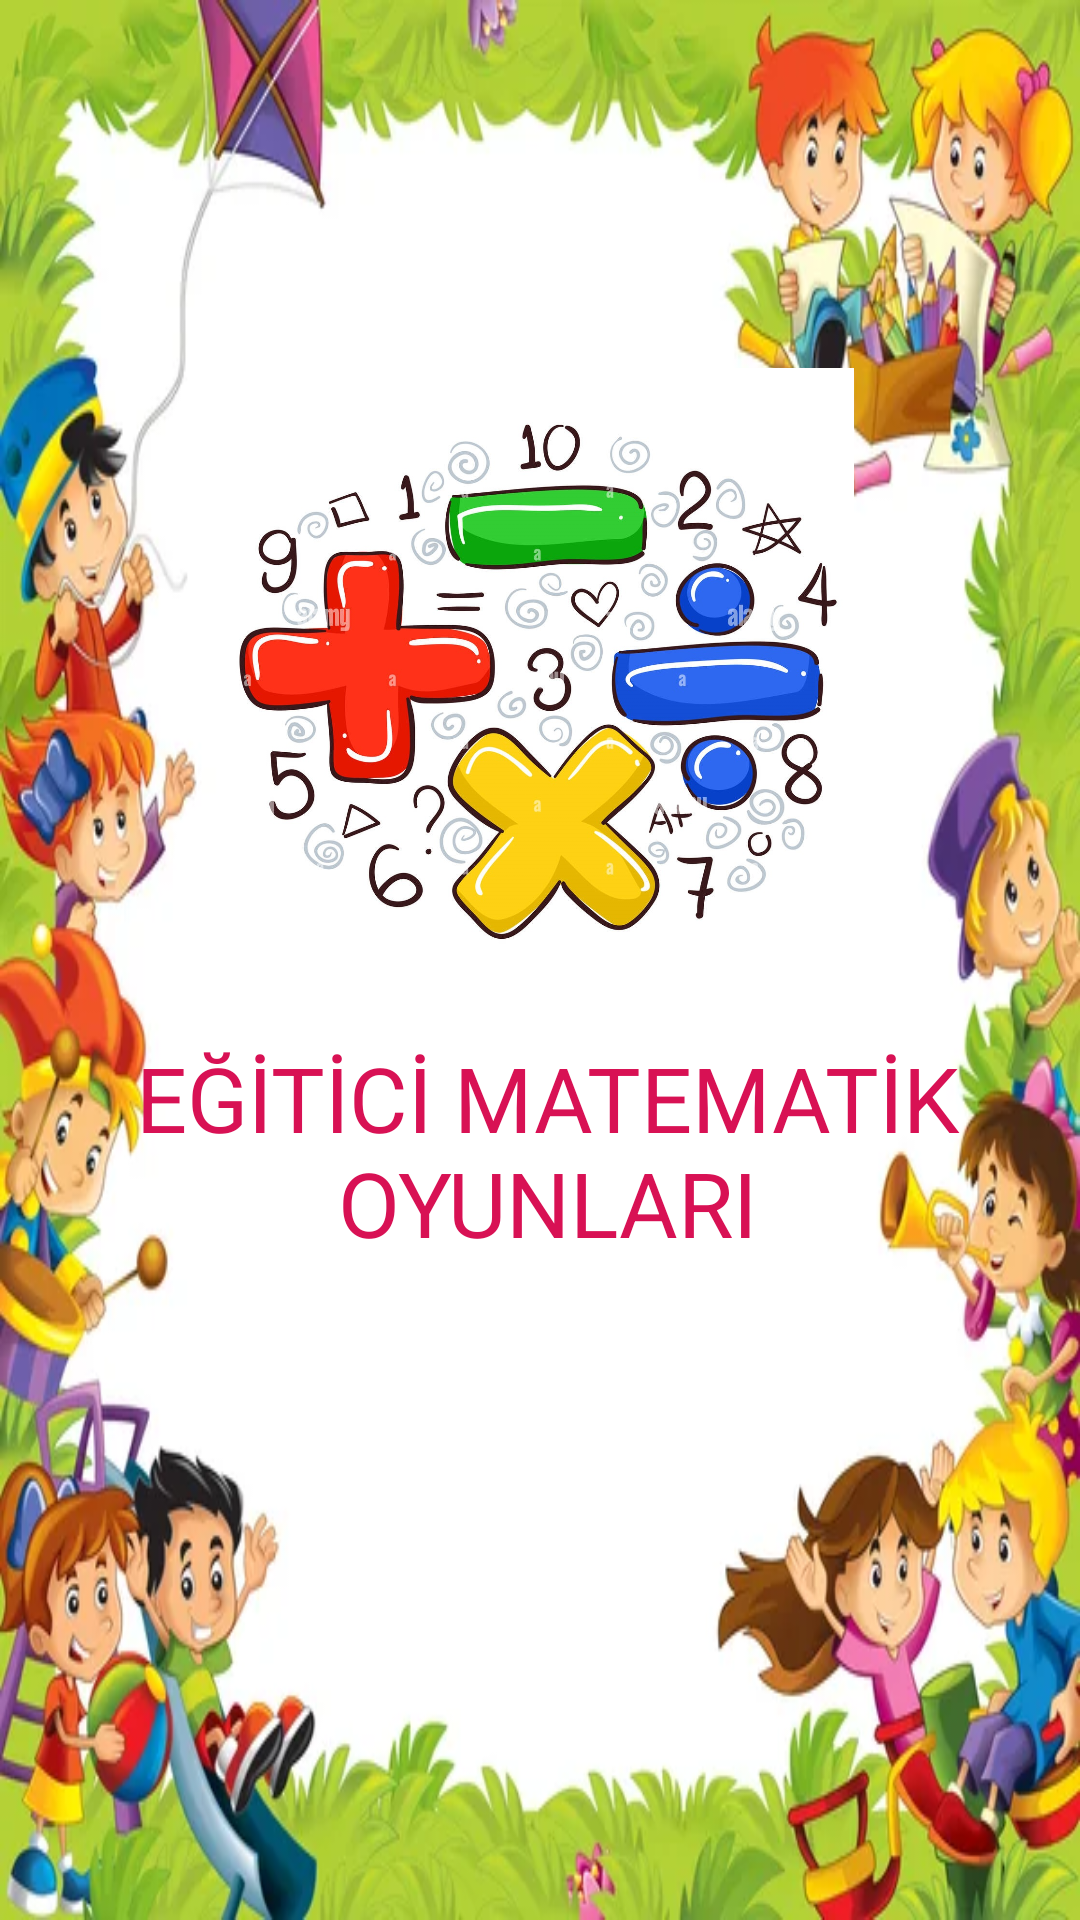

Reconstruct the res/layout file that produces this screen, plus the resources it refers to.
<!-- AndroidManifest.xml: application theme Theme.EgiticiMatematikOyunlari -->
<!-- res/layout/activity_splash.xml -->
<?xml version="1.0" encoding="utf-8"?>
<androidx.constraintlayout.widget.ConstraintLayout xmlns:android="http://schemas.android.com/apk/res/android"
    xmlns:app="http://schemas.android.com/apk/res-auto"
    xmlns:tools="http://schemas.android.com/tools"
    android:layout_width="match_parent"
    android:layout_height="match_parent"
    android:background="@drawable/kapak3"
    tools:context=".Activities.SplashActivity">

    <ImageView
        android:id="@+id/app_image"
        android:layout_width="210dp"
        android:layout_height="210dp"
        app:layout_constraintBottom_toBottomOf="parent"
        app:layout_constraintEnd_toEndOf="parent"
        app:layout_constraintHorizontal_bias="0.497"
        app:layout_constraintStart_toStartOf="parent"
        app:layout_constraintTop_toTopOf="parent"
        app:layout_constraintVertical_bias="0.284"
        app:srcCompat="@drawable/kapak" />

    <TextView
        android:id="@+id/app_name"
        android:layout_width="0dp"
        android:layout_height="wrap_content"
        android:gravity="center"
        android:paddingLeft="5dp"
        android:text="EĞİTİCİ MATEMATİK OYUNLARI"
        android:textColor="#D81154"
        android:textSize="30sp"
        app:layout_constraintBottom_toBottomOf="parent"
        app:layout_constraintEnd_toEndOf="parent"
        app:layout_constraintHorizontal_bias="1.0"
        app:layout_constraintStart_toStartOf="parent"
        app:layout_constraintTop_toTopOf="parent"
        app:layout_constraintVertical_bias="0.612" />
</androidx.constraintlayout.widget.ConstraintLayout>
<!-- resources referenced by this layout -->
<resources>
  <!-- drawable kapak: jpg bitmap (drawable, 250126 bytes) -->
  <!-- drawable kapak3: jpg bitmap (drawable, 51858 bytes) -->
  <style name="Theme.EgiticiMatematikOyunlari" parent="Theme.MaterialComponents.DayNight.NoActionBar">
          
          <item name="colorPrimary">@color/purple_500</item>
          <item name="colorPrimaryVariant">@color/purple_700</item>
          <item name="colorOnPrimary">@color/white</item>
          
          <item name="colorSecondary">@color/teal_200</item>
          <item name="colorSecondaryVariant">@color/teal_700</item>
          <item name="colorOnSecondary">@color/black</item>
          
          <item name="android:statusBarColor" tools:targetApi="l">#B30054</item>
          
          <item name="windowNoTitle">true</item>
          <item name="windowActionBar">false</item>
  
  
      </style>
  <color name="purple_500">#FF6200EE</color>
  <color name="purple_700">#FF3700B3</color>
  <color name="white">#FFFFFF</color>
  <color name="teal_200">#FF03DAC5</color>
  <color name="teal_700">#FF018786</color>
  <color name="black">#FF000000</color>
</resources>
